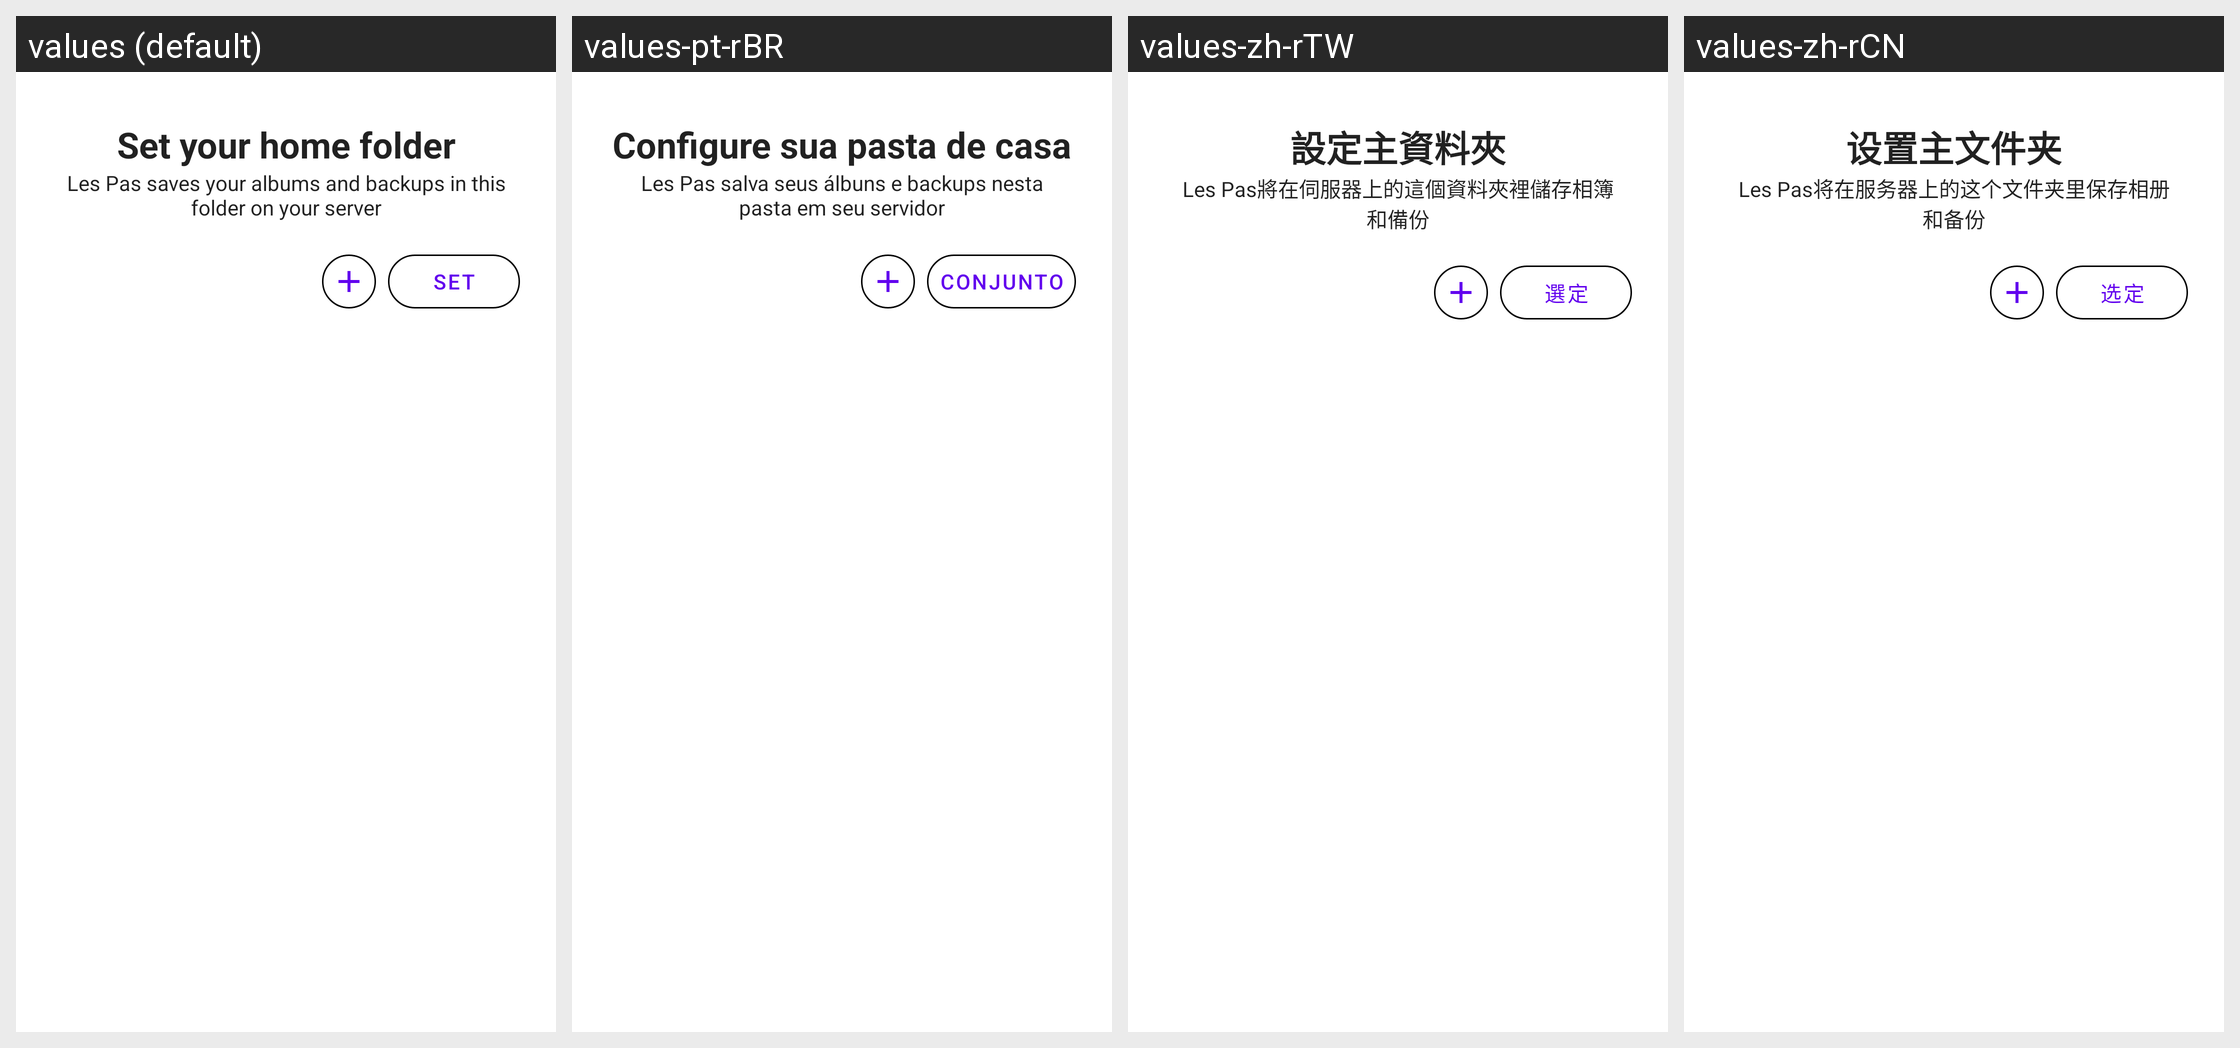

Here is an Android app screen in its default locale and in the app's own translations. Write out the translated-string differences for the strings that appear on this screen.
Android screen res/layout/fragment_select_home.xml rendered under 4 locales, left to right: values (default), values-pt-rBR, values-zh-rTW, values-zh-rCN. Device: Nexus 5 (rendered at 1080×1920; each locale shown at half size, 540×960, under a caption strip naming it); theme Theme.MaterialComponents.DayNight.NoActionBar.
Other locales in the repository, not shown: values-de, values-es, values-fr-rFR, values-it, values-ja, values-ru, values-zh-rHK.
Strings drawn on this screen, with the default value and each locale's value (text and hints the layout hard-codes, and strings that could not be matched under every locale, appear in the picture but are not listed):

pick_home
  values: Set your home folder
  values-pt-rBR: Configure sua pasta de casa
  values-zh-rTW: 設定主資料夾
  values-zh-rCN: 设置主文件夹

pick_home_note
  values: Les Pas saves your albums and backups in this folder on your server
  values-pt-rBR: Les Pas salva seus álbuns e backups nesta pasta em seu servidor
  values-zh-rTW: Les Pas將在伺服器上的這個資料夾裡儲存相簿和備份
  values-zh-rCN: Les Pas将在服务器上的这个文件夹里保存相册和备份

button_text_set_as_home
  values: Set
  values-pt-rBR: Conjunto
  values-zh-rTW: 選定
  values-zh-rCN: 选定
